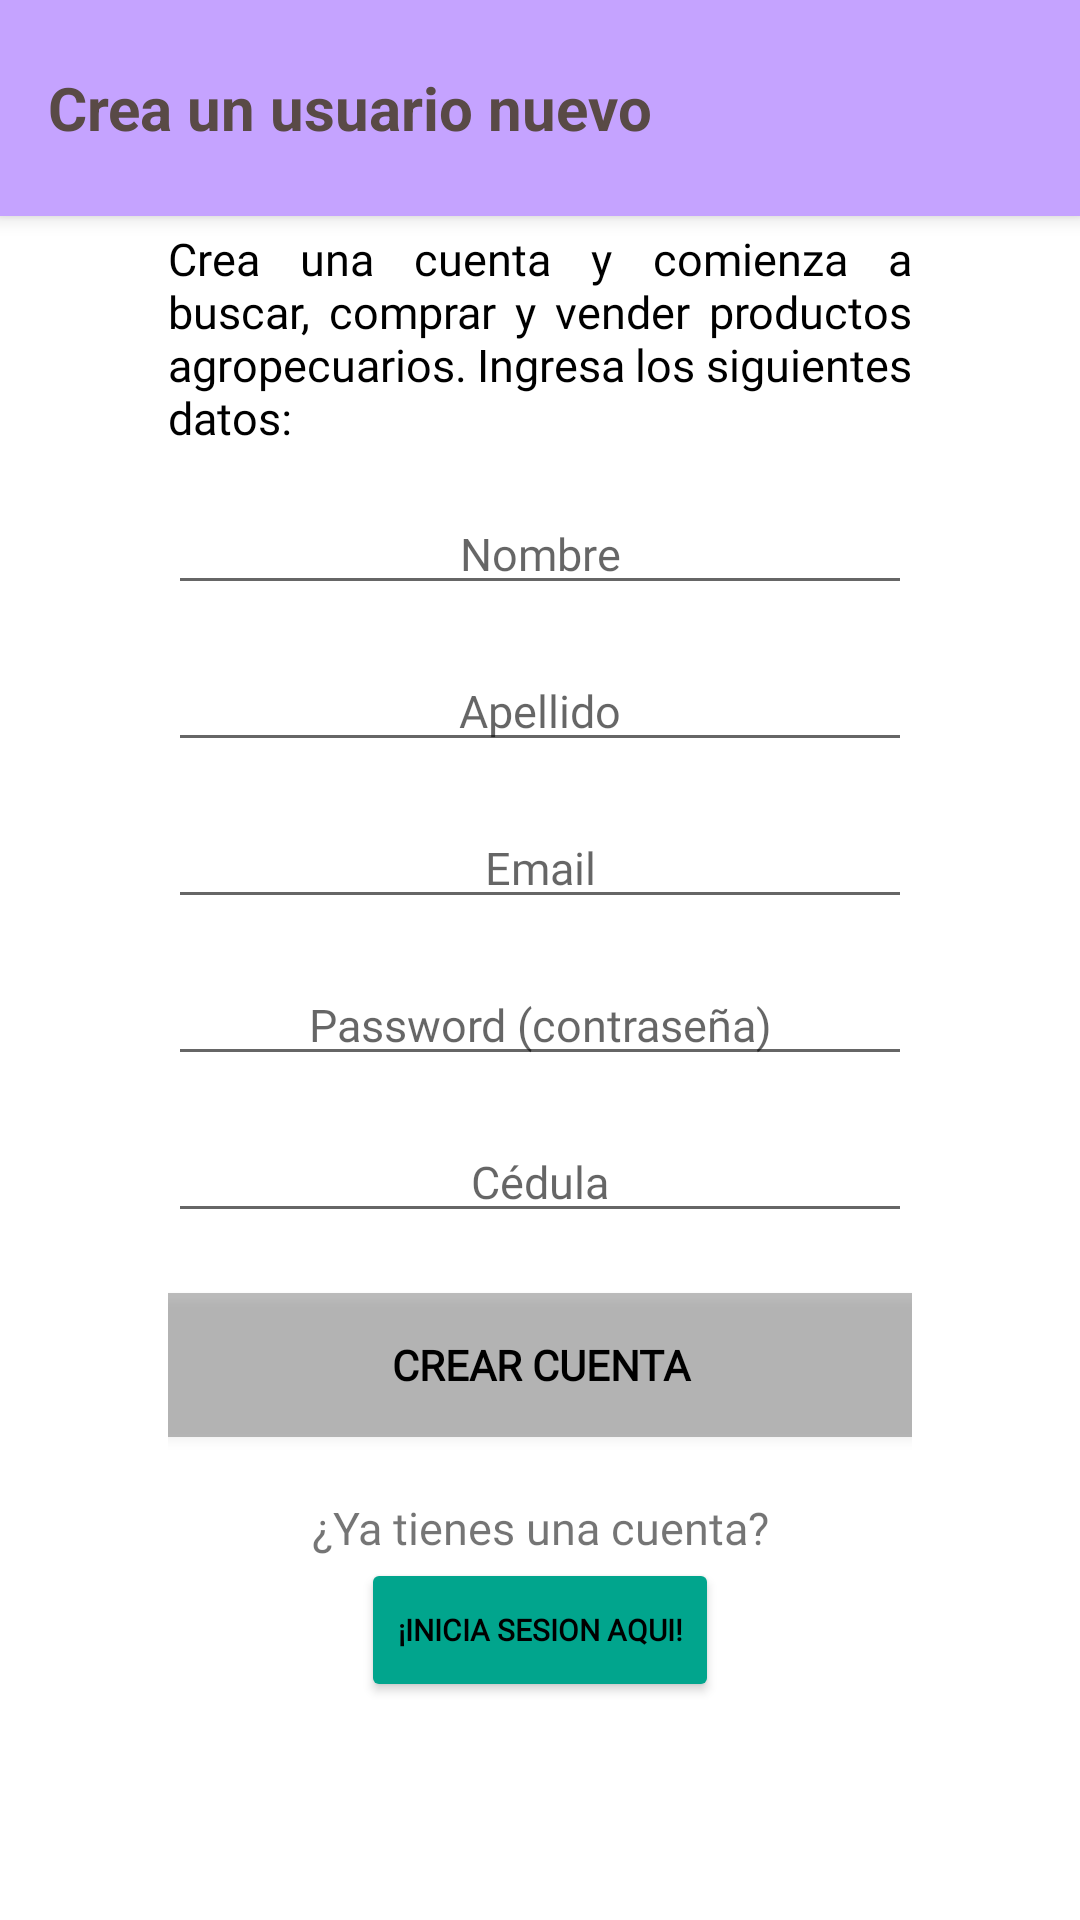

The Android layout XML behind this screen, and the referenced resources:
<!-- AndroidManifest.xml: application theme Theme.AgroMarkt -->
<!-- res/layout/fragment_sign_in.xml -->
<?xml version="1.0" encoding="utf-8"?>
<androidx.coordinatorlayout.widget.CoordinatorLayout
    xmlns:android="http://schemas.android.com/apk/res/android"
    xmlns:tools="http://schemas.android.com/tools"
    android:layout_width="match_parent"
    android:layout_height="match_parent"
    tools:context="view.ui.fragments.SignInFragment">

    <com.google.android.material.appbar.AppBarLayout
        android:layout_width="match_parent"
        android:layout_height="wrap_content">

        <Toolbar
            android:id="@+id/tb_signIn"
            android:layout_width="match_parent"
            android:layout_height="wrap_content">

            <TextView
                android:layout_width="match_parent"
                android:layout_height="wrap_content"
                android:text="@string/newUserString"
                android:textColor="@color/secondaryLightColor"
                android:textStyle="bold"
                android:textSize="@dimen/textMedium"
                android:gravity="start">
            </TextView>

            <ImageView
                android:layout_width="60dp"
                android:layout_height="60dp"
                android:src="@drawable/add_user"
                android:layout_gravity="end"
                android:layout_margin="@dimen/icon_signInLayoutMargin">

            </ImageView>
        </Toolbar>
    </com.google.android.material.appbar.AppBarLayout>

    <FrameLayout
        android:layout_width="match_parent"
        android:layout_height="match_parent"
        android:layout_margin="?attr/actionBarSize">

        <ScrollView
            android:layout_width="match_parent"
            android:layout_height="match_parent">

            <LinearLayout
                android:layout_width="match_parent"
                android:layout_height="wrap_content"
                android:orientation="vertical">

                <TextView
                    android:layout_width="match_parent"
                    android:layout_height="wrap_content"
                    android:text="@string/welcomeAppNewUser"
                    android:textSize="15sp"
                    android:fontFamily="@font/rubik_variablefont_wght"
                    android:textColor="@color/primaryTextColor"
                    android:layout_marginTop="20dp"
                    android:justificationMode="inter_word">
                </TextView>

                <EditText
                    android:layout_width="match_parent"
                    android:layout_height="wrap_content"
                    android:hint="@string/nameSignIn"
                    android:layout_marginTop="@dimen/signInEdit"
                    android:gravity="center_horizontal"
                    android:fontFamily="@font/rubik_variablefont_wght"
                    android:textSize="@dimen/textSmall"
                    android:inputType="text"
                    android:autofillHints="name">
                </EditText>
                <EditText
                    android:layout_width="match_parent"
                    android:layout_height="wrap_content"
                    android:hint="@string/lastNameSignIn"
                    android:layout_marginTop="@dimen/signInEdit"
                    android:gravity="center_horizontal"
                    android:fontFamily="@font/rubik_variablefont_wght"
                    android:textSize="@dimen/textSmall"
                    android:inputType="text"
                    android:autofillHints="name">
                </EditText>

                <EditText
                    android:layout_width="match_parent"
                    android:layout_height="wrap_content"
                    android:hint="@string/email"
                    android:layout_marginTop="@dimen/signInEdit"
                    android:gravity="center_horizontal"
                    android:fontFamily="@font/rubik_variablefont_wght"
                    android:textSize="@dimen/textSmall"
                    android:inputType="textEmailAddress"
                    android:autofillHints="emailAddress">
                </EditText>

                <EditText
                    android:layout_width="match_parent"
                    android:layout_height="wrap_content"
                    android:hint="@string/PasswordIntro"
                    android:layout_marginTop="@dimen/signInEdit"
                    android:gravity="center_horizontal"
                    android:fontFamily="@font/rubik_variablefont_wght"
                    android:textSize="@dimen/textSmall"
                    android:inputType="textPassword"
                    android:autofillHints="password">
                </EditText>

                <EditText
                    android:layout_width="match_parent"
                    android:layout_height="wrap_content"
                    android:hint="@string/IDSignIn"
                    android:layout_marginTop="@dimen/signInEdit"
                    android:gravity="center_horizontal"
                    android:fontFamily="@font/rubik_variablefont_wght"
                    android:textSize="@dimen/textSmall"
                    android:inputType="number">
                </EditText>

                <Button
                    android:id="@+id/btnLogin"
                    android:layout_width="258dp"
                    android:layout_height="wrap_content"
                    android:layout_gravity="center"
                    android:layout_margin="20dp"
                    android:background="@drawable/my_button_up"
                    android:elevation="3dp"
                    android:fontFamily="@font/rubik_variablefont_wght"
                    android:text="@string/btnSignIn"
                    android:textColor="@color/primaryTextColor"
                    android:textStyle="bold" />
                <TextView
                    android:layout_width="match_parent"
                    android:layout_height="wrap_content"
                    android:text="@string/alreadyAccount"
                    android:gravity="center"
                    android:fontFamily="@font/rubik_variablefont_wght"
                    android:textSize="15sp"/>
                <Button
                    android:layout_width="wrap_content"
                    android:layout_height="wrap_content"
                    android:fontFamily="@font/rubik_variablefont_wght"
                    android:text="@string/redirectLogin"
                    android:textSize="@dimen/redirectLogin"
                    android:layout_gravity="center"
                    android:backgroundTint="@color/primaryLightColor"
                    android:textColor="@color/primaryTextColor"
                    android:textStyle="bold"/>



            </LinearLayout>

        </ScrollView>

    </FrameLayout>



</androidx.coordinatorlayout.widget.CoordinatorLayout>
<!-- resources referenced by this layout -->
<resources>
  <color name="primaryLightColor">#01A58D</color>
  <color name="primaryTextColor">#FF000000</color>
  <color name="secondaryLightColor">#594A46</color>
  <dimen name="icon_signInLayoutMargin">6dp</dimen>
  <dimen name="redirectLogin">10sp</dimen>
  <dimen name="signInEdit">15dp</dimen>
  <dimen name="textMedium">20sp</dimen>
  <dimen name="textSmall">15sp</dimen>
  <!-- drawable my_button_up (drawable) -->
  <?xml version="1.0" encoding="utf-8"?>
  <shape
      xmlns:android="http://schemas.android.com/apk/res/android"
      android:shape="rectangle">
      <solid android:color="#42000000" />
      <corners android:radius="5dp"/>
  </shape>
  <string name="IDSignIn">Cédula</string>
  <string name="PasswordIntro">Password (contraseña)</string>
  <string name="alreadyAccount">¿Ya tienes una cuenta?</string>
  <string name="btnSignIn">Crear cuenta</string>
  <string name="email">Email</string>
  <string name="lastNameSignIn">Apellido</string>
  <string name="nameSignIn">Nombre</string>
  <string name="newUserString">Crea un usuario nuevo</string>
  <string name="redirectLogin">¡Inicia sesion aqui!</string>
  <string name="welcomeAppNewUser">Crea una cuenta y comienza a buscar, comprar y vender productos agropecuarios. Ingresa los siguientes datos:</string>
  <style name="Theme.AgroMarkt" parent="Theme.MaterialComponents.DayNight.DarkActionBar">
          
          <item name="colorPrimary">@color/primaryColor</item>
          <item name="colorPrimaryVariant">@color/primaryLightColor</item>
          <item name="colorOnPrimary">@color/secondaryTextColor</item>
          
          <item name="colorSecondary">@color/secondaryColor</item>
          <item name="colorSecondaryVariant">@color/secondaryLightColor</item>
          <item name="colorOnSecondary">@color/secondaryTextColor</item>
          
          <item name="android:statusBarColor" tools:targetApi="l">?attr/colorPrimaryVariant</item>
          
          
  
      </style>
  <color name="primaryColor">#C5A3FF</color>
  <color name="secondaryTextColor">#FFFFFFFF</color>
  <color name="secondaryColor">#F7715D</color>
</resources>
